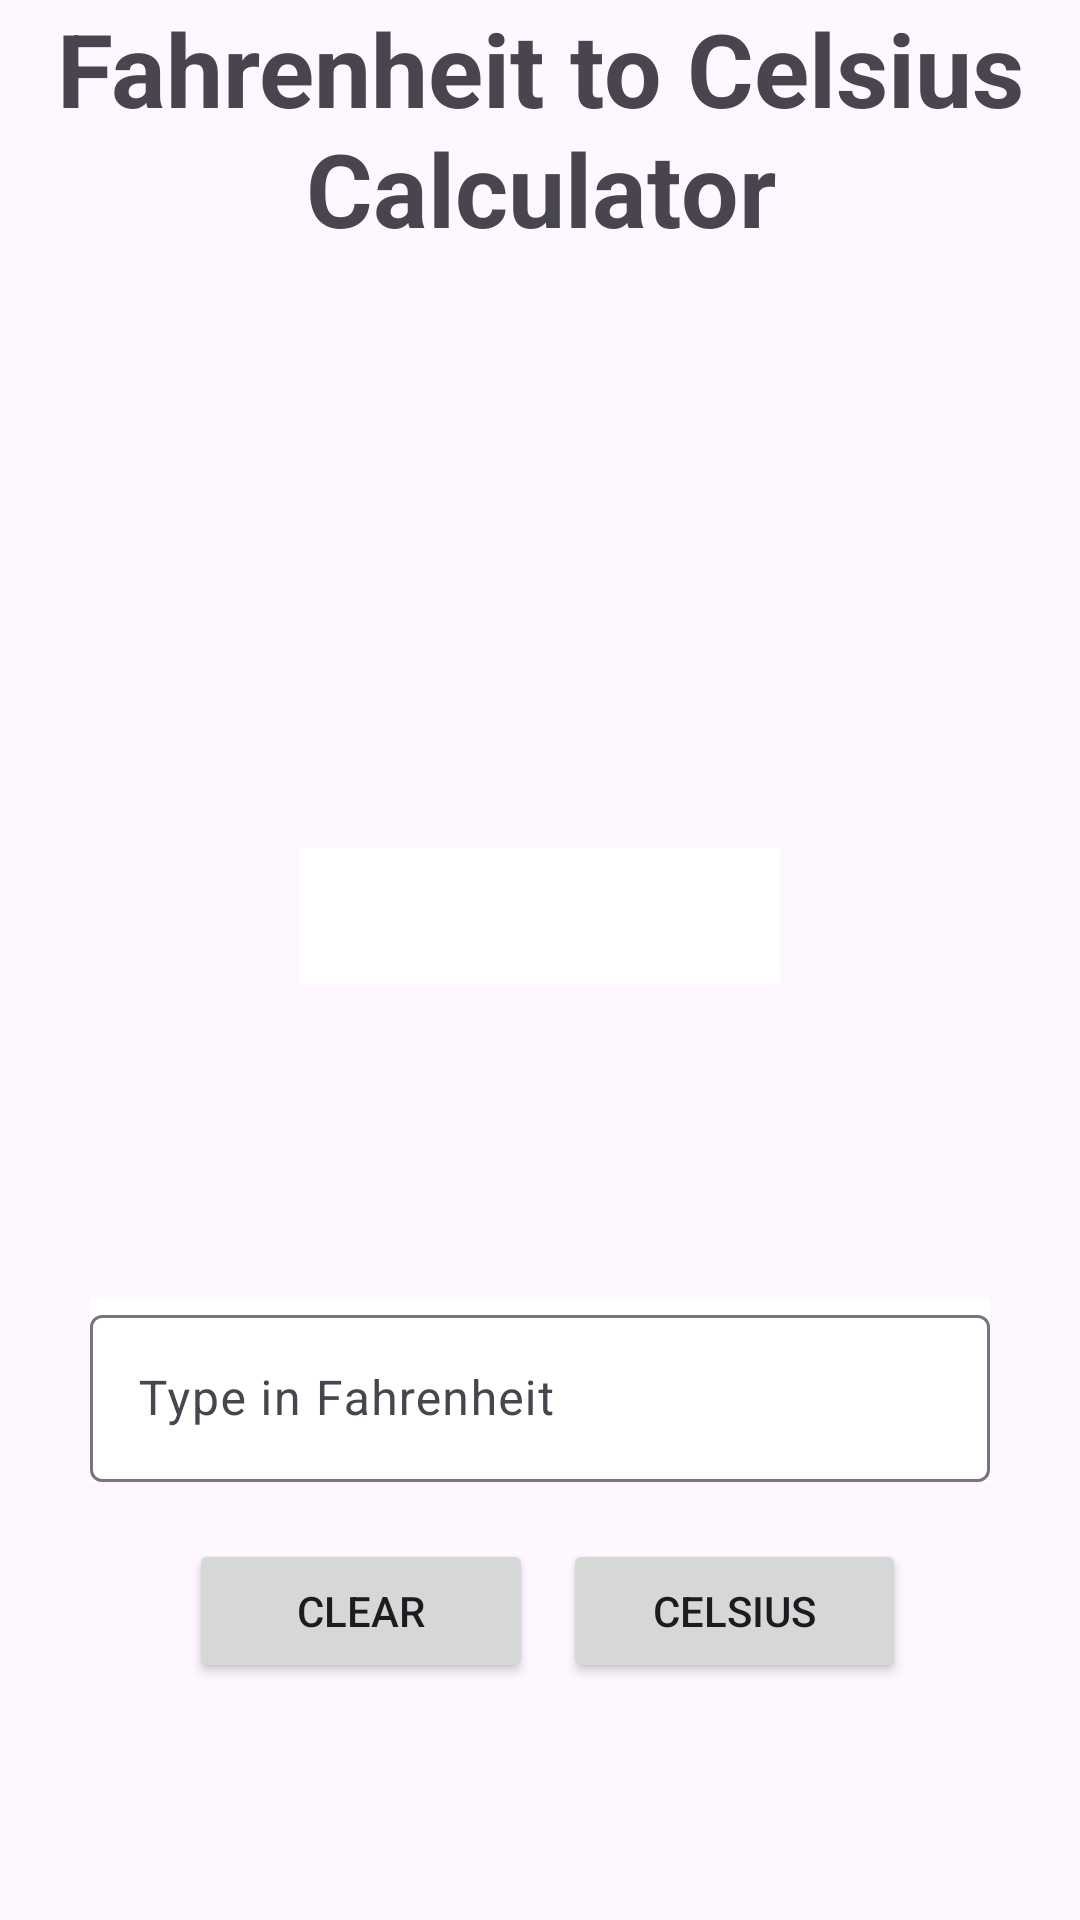

This screen was rendered from an Android layout file. Write that file and the resources it references.
<!-- AndroidManifest.xml: application theme Theme.TempertureConvertApp -->
<!-- res/layout/fragment_temperature.xml -->
<?xml version="1.0" encoding="utf-8"?>
<layout xmlns:android="http://schemas.android.com/apk/res/android"
    xmlns:app="http://schemas.android.com/apk/res-auto"
    xmlns:tools="http://schemas.android.com/tools">

    <data>
        <variable
            name="temperatureViewModel"
            type="com.example.tempertureconvertapp.TemperatureViewModel" />

    </data>

    <androidx.constraintlayout.widget.ConstraintLayout
        android:layout_width="match_parent"
        android:layout_height="match_parent"
        tools:context=".TemperatureFragment">


        <ImageView
            android:id="@+id/desert_pic"
            android:layout_width="wrap_content"
            android:layout_height="wrap_content"
            android:scaleType="centerCrop"
            android:src="@drawable/desertpic"
            app:layout_constraintStart_toStartOf="parent"
            app:layout_constraintTop_toTopOf="parent" />

        <com.google.android.material.textfield.TextInputLayout
            android:id="@+id/text_field"
            android:layout_width="300dp"
            android:layout_height="wrap_content"
            android:layout_marginBottom="146dp"
            android:background="@color/white"
            app:layout_constraintBottom_toBottomOf="parent"
            app:layout_constraintEnd_toEndOf="parent"
            app:layout_constraintStart_toStartOf="parent">

            <com.google.android.material.textfield.TextInputEditText
                android:id="@+id/text_input_edit_text"
                android:layout_width="match_parent"
                android:layout_height="wrap_content"
                android:hint="@string/type_in_fahrenheit" />
        </com.google.android.material.textfield.TextInputLayout>

        <Button
            android:id="@+id/celsius_btn"
            android:layout_width="0dp"
            android:layout_height="wrap_content"
            android:layout_marginEnd="58dp"
            android:text="@string/celsius"
            app:layout_constraintBaseline_toBaselineOf="@+id/clear_btn"
            app:layout_constraintEnd_toEndOf="parent"
            app:layout_constraintStart_toEndOf="@+id/clear_btn" />

        <Button
            android:id="@+id/clear_btn"
            android:layout_width="0dp"
            android:layout_height="wrap_content"
            android:layout_marginStart="63dp"
            android:layout_marginTop="19dp"
            android:layout_marginEnd="10dp"
            android:text="@string/clear"
            app:layout_constraintEnd_toStartOf="@+id/celsius_btn"
            app:layout_constraintStart_toStartOf="parent"
            app:layout_constraintTop_toBottomOf="@+id/text_field" />

        <TextView
            android:id="@+id/celsius_text"
            android:layout_width="160dp"
            android:layout_height="wrap_content"
            android:layout_marginBottom="105dp"
            android:background="@color/white"
            android:text="@{temperatureViewModel.finalRes.toString()}"
            android:textSize="34sp"
            android:gravity="center"
            app:layout_constraintBottom_toTopOf="@+id/text_field"
            app:layout_constraintEnd_toEndOf="parent"
            app:layout_constraintStart_toStartOf="parent" />

        <TextView
            android:id="@+id/ttile_text"
            android:layout_width="wrap_content"
            android:layout_height="wrap_content"
            android:gravity="center"
            android:text="@string/fahrenheit_title_tex"
            android:textSize="34sp"
            android:textStyle="bold"
            app:layout_constraintBottom_toTopOf="@+id/celsius_text"
            app:layout_constraintEnd_toEndOf="parent"
            app:layout_constraintHorizontal_bias="0.0"
            app:layout_constraintStart_toStartOf="parent"
            app:layout_constraintTop_toTopOf="@+id/desert_pic"
            app:layout_constraintVertical_bias="0.0" />
    </androidx.constraintlayout.widget.ConstraintLayout>
</layout>
<!-- resources referenced by this layout -->
<resources>
  <string name="celsius">CELSIUS</string>
  <string name="clear">CLEAR</string>
  <string name="fahrenheit_title_tex">Fahrenheit to Celsius Calculator</string>
  <string name="type_in_fahrenheit">Type in Fahrenheit</string>
  <style name="Theme.TempertureConvertApp" parent="Base.Theme.TempertureConvertApp" />
  <style name="Base.Theme.TempertureConvertApp" parent="Theme.Material3.DayNight.NoActionBar">
          
          
      </style>
  <!-- not gathered from this repository: default colours our renderer supplied (Android Studio template values) -->
  <color name="white">#FFFFFFFF</color>
</resources>
